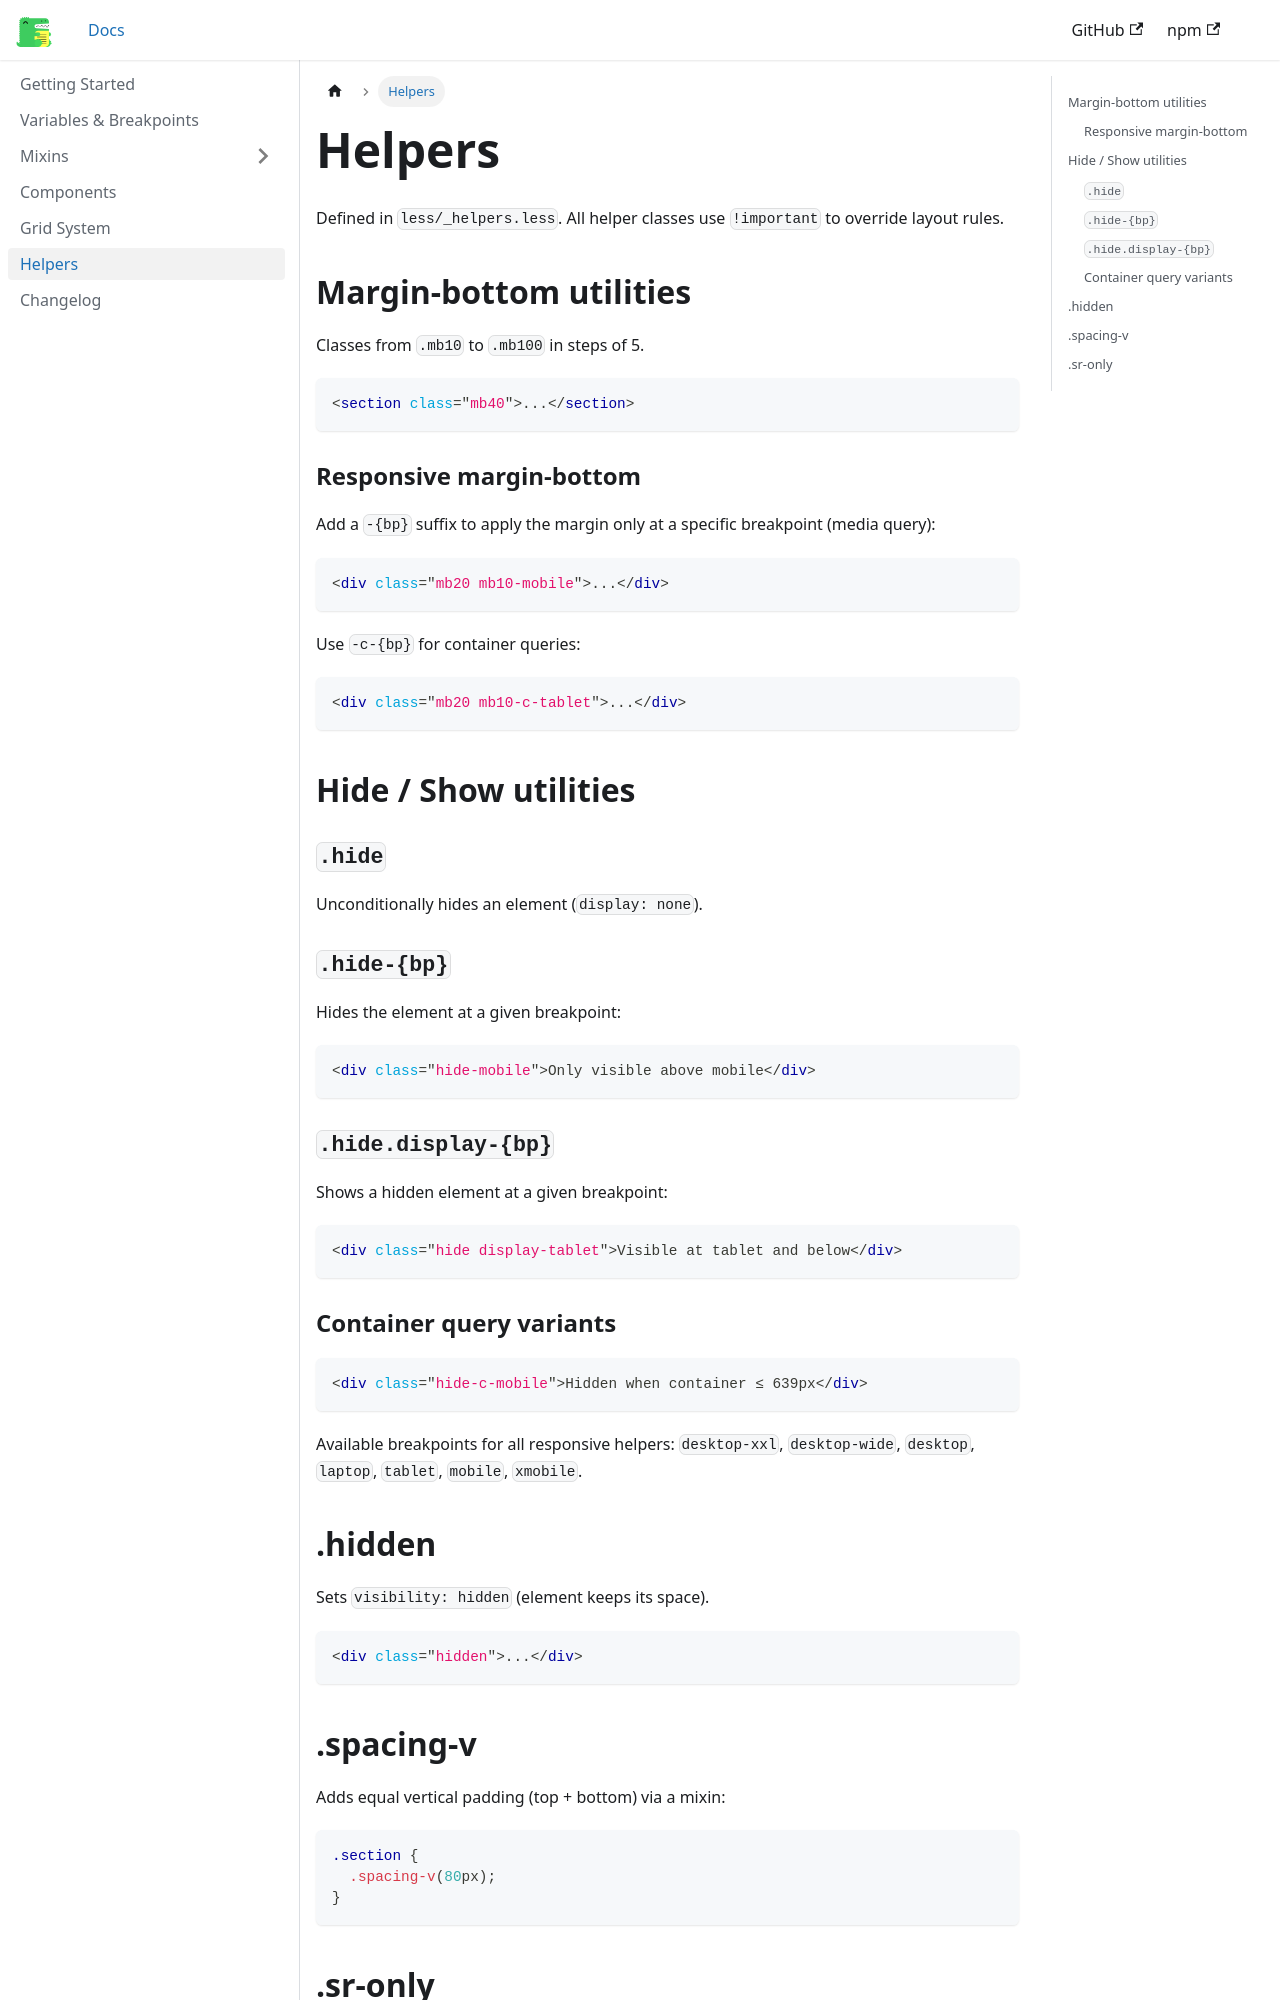

repository: manulasnier/boatless-doc · page: docs/helpers/index.html · generator: docusaurus

---
sidebar_position: 6
title: Helpers
---

# Helpers

Defined in `less/_helpers.less`. All helper classes use `!important` to override layout rules.

## Margin-bottom utilities

Classes from `.mb10` to `.mb100` in steps of 5.

```html
<section class="mb40">...</section>
```

### Responsive margin-bottom

Add a `-{bp}` suffix to apply the margin only at a specific breakpoint (media query):

```html
<div class="mb20 mb10-mobile">...</div>
```

Use `-c-{bp}` for container queries:

```html
<div class="mb20 mb10-c-tablet">...</div>
```

## Hide / Show utilities

### `.hide`

Unconditionally hides an element (`display: none`).

### `.hide-{bp}`

Hides the element at a given breakpoint:

```html
<div class="hide-mobile">Only visible above mobile</div>
```

### `.hide.display-{bp}`

Shows a hidden element at a given breakpoint:

```html
<div class="hide display-tablet">Visible at tablet and below</div>
```

### Container query variants

```html
<div class="hide-c-mobile">Hidden when container ≤ 639px</div>
```

Available breakpoints for all responsive helpers: `desktop-xxl`, `desktop-wide`, `desktop`, `laptop`, `tablet`, `mobile`, `xmobile`.
